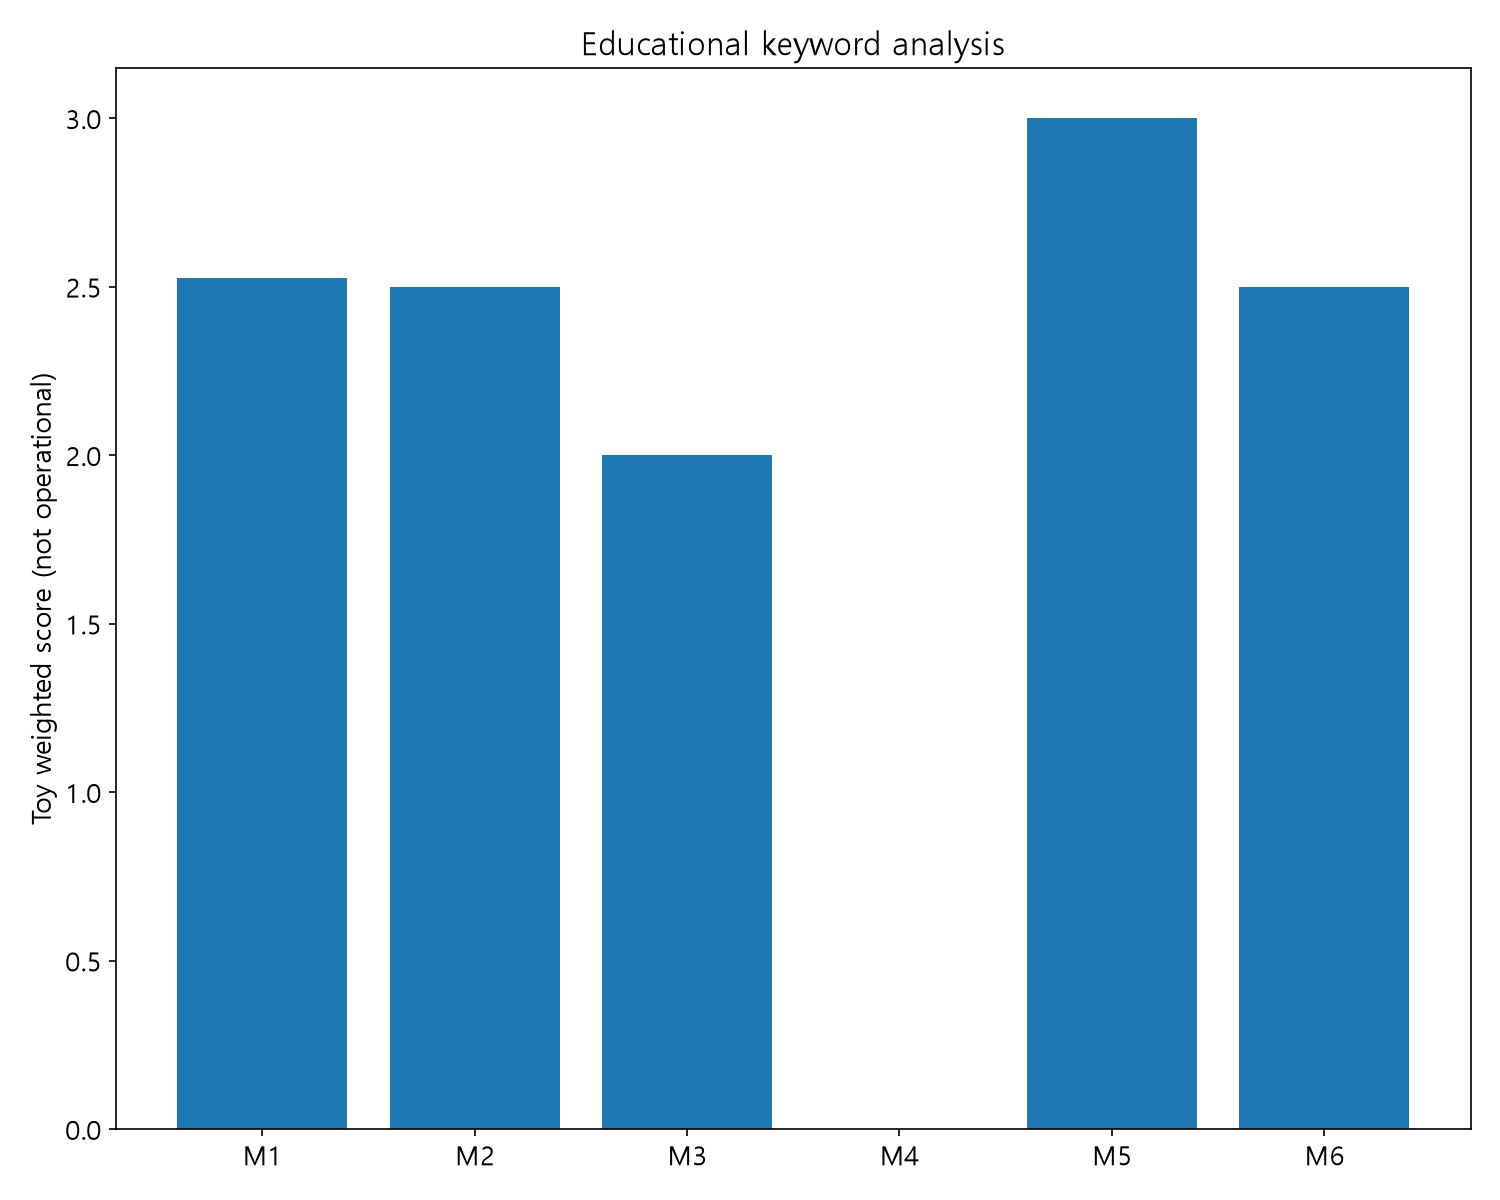

The file beside this chart, header and first rows:
message, 화재, 연기, 구조, toy_score
건물 화재와 연기 발생, 0.5265, 0.4735, 0.0, 2.526
엘리베이터에 사람 구조 요청, 0.0, 0.0, 1.0, 2.5
주차장 연기 확인, 0.0, 1.0, 0.0, 2.0
거리 가로등 고장 안내, 0.0, 0.0, 0.0, 0.0
산불 화재 의심 신고, 1.0, 0.0, 0.0, 3.0
구조 장비 지원 요청, 0.0, 0.0, 1.0, 2.5
